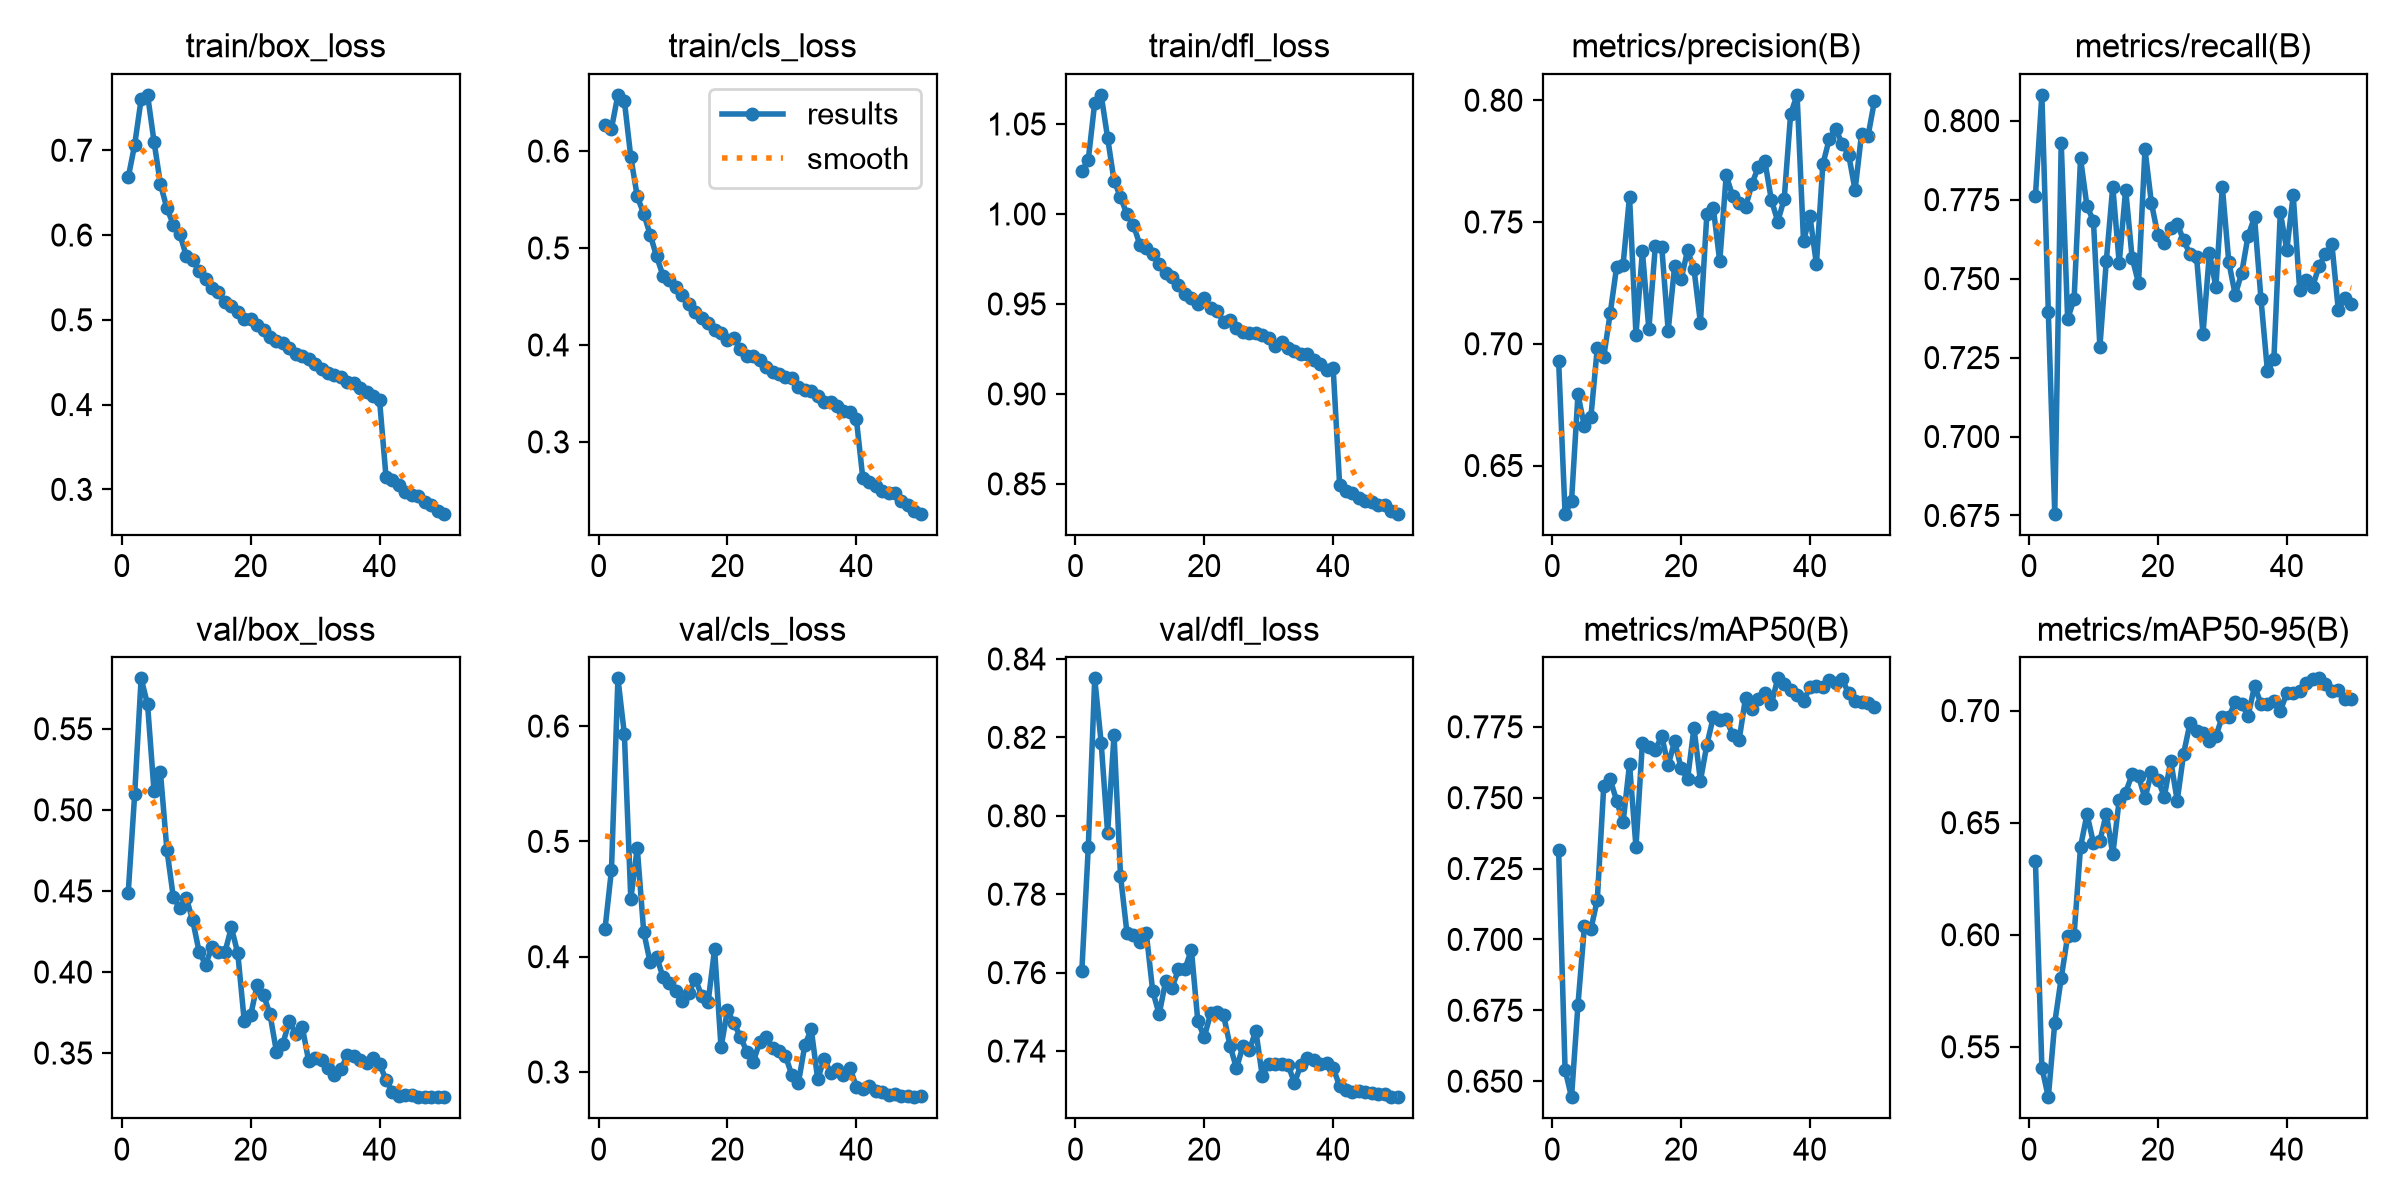

The table this chart was drawn from, first rows:
epoch, time, train/box_loss, train/cls_loss, train/dfl_loss, metrics/precision(B), metrics/recall(B), metrics/mAP50(B), metrics/mAP50-95(B), val/box_loss, val/cls_loss, val/dfl_loss, lr/pg0, lr/pg1, lr/pg2, lr/pg3, lr/pg4, lr/pg5, lr/pg6, lr/pg7
1, 2709, 0.668, 0.6264, 1.024, 0.6928, 0.7763, 0.7315, 0.6328, 0.449, 0.4242, 0.7605, 0.009999, 0.003333, 0.009999, 0.003333, 0.009999, 0.003333, 0.009999, 0.003333
2, 5194, 0.7065, 0.6232, 1.03, 0.6302, 0.8082, 0.6541, 0.5408, 0.5097, 0.4753, 0.792, 0.0196, 0.006534, 0.0196, 0.006534, 0.0196, 0.006534, 0.0196, 0.006534
3, 7667, 0.76, 0.658, 1.062, 0.6354, 0.7394, 0.6443, 0.5275, 0.5811, 0.6414, 0.835, 0.02881, 0.009604, 0.02881, 0.009604, 0.02881, 0.009604, 0.02881, 0.009604
4, 10135, 0.7653, 0.6518, 1.066, 0.6792, 0.6756, 0.677, 0.5607, 0.565, 0.593, 0.8186, 0.02822, 0.009406, 0.02822, 0.009406, 0.02822, 0.009406, 0.02822, 0.009406
5, 12602, 0.7103, 0.5937, 1.042, 0.6661, 0.793, 0.7046, 0.5806, 0.5117, 0.4499, 0.7957, 0.02762, 0.009208, 0.02762, 0.009208, 0.02762, 0.009208, 0.02762, 0.009208
6, 15066, 0.66, 0.5532, 1.018, 0.6698, 0.7372, 0.7036, 0.5994, 0.5231, 0.4943, 0.8206, 0.02703, 0.00901, 0.02703, 0.00901, 0.02703, 0.00901, 0.02703, 0.00901
7, 17526, 0.6315, 0.5354, 1.009, 0.6983, 0.7435, 0.714, 0.6, 0.4755, 0.4216, 0.7847, 0.02644, 0.008812, 0.02644, 0.008812, 0.02644, 0.008812, 0.02644, 0.008812
8, 20117, 0.6124, 0.5139, 0.9998, 0.6947, 0.7881, 0.7541, 0.6392, 0.4461, 0.3951, 0.7702, 0.02584, 0.008614, 0.02584, 0.008614, 0.02584, 0.008614, 0.02584, 0.008614
9, 22599, 0.6016, 0.4913, 0.994, 0.7125, 0.7729, 0.7564, 0.6538, 0.4396, 0.4, 0.7697, 0.02525, 0.008416, 0.02525, 0.008416, 0.02525, 0.008416, 0.02525, 0.008416
10, 25042, 0.5753, 0.4715, 0.983, 0.7316, 0.7683, 0.7489, 0.641, 0.4457, 0.3823, 0.7678, 0.02465, 0.008218, 0.02465, 0.008218, 0.02465, 0.008218, 0.02465, 0.008218
11, 27466, 0.571, 0.4668, 0.9814, 0.7324, 0.7284, 0.7413, 0.6418, 0.4319, 0.3773, 0.7701, 0.02406, 0.00802, 0.02406, 0.00802, 0.02406, 0.00802, 0.02406, 0.00802
12, 29895, 0.5573, 0.4601, 0.9777, 0.7604, 0.7556, 0.7618, 0.6541, 0.4125, 0.3702, 0.7553, 0.02347, 0.007822, 0.02347, 0.007822, 0.02347, 0.007822, 0.02347, 0.007822
13, 32324, 0.5481, 0.4514, 0.972, 0.7038, 0.7792, 0.7327, 0.6358, 0.4046, 0.3616, 0.7494, 0.02287, 0.007624, 0.02287, 0.007624, 0.02287, 0.007624, 0.02287, 0.007624
14, 34754, 0.5376, 0.4422, 0.967, 0.7379, 0.7549, 0.7694, 0.6602, 0.4153, 0.3682, 0.7578, 0.02228, 0.007426, 0.02228, 0.007426, 0.02228, 0.007426, 0.02228, 0.007426
15, 37185, 0.5325, 0.4337, 0.9649, 0.706, 0.7782, 0.7678, 0.6634, 0.4124, 0.3809, 0.7562, 0.02168, 0.007228, 0.02168, 0.007228, 0.02168, 0.007228, 0.02168, 0.007228
16, 39625, 0.521, 0.428, 0.9607, 0.74, 0.7566, 0.7669, 0.6716, 0.4121, 0.3658, 0.7608, 0.02109, 0.00703, 0.02109, 0.00703, 0.02109, 0.00703, 0.02109, 0.00703
17, 42066, 0.5163, 0.4223, 0.9557, 0.7398, 0.7486, 0.7717, 0.6708, 0.4274, 0.3608, 0.7609, 0.0205, 0.006832, 0.0205, 0.006832, 0.0205, 0.006832, 0.0205, 0.006832
18, 44514, 0.5093, 0.415, 0.9534, 0.7054, 0.7909, 0.7615, 0.6608, 0.4116, 0.4064, 0.7658, 0.0199, 0.006634, 0.0199, 0.006634, 0.0199, 0.006634, 0.0199, 0.006634
19, 46947, 0.5007, 0.4121, 0.9502, 0.7319, 0.7739, 0.7699, 0.6727, 0.3698, 0.3216, 0.7476, 0.01931, 0.006436, 0.01931, 0.006436, 0.01931, 0.006436, 0.01931, 0.006436
20, 49386, 0.501, 0.4048, 0.9532, 0.7264, 0.7638, 0.7605, 0.6691, 0.3733, 0.3535, 0.7436, 0.01871, 0.006238, 0.01871, 0.006238, 0.01871, 0.006238, 0.01871, 0.006238
21, 51833, 0.4941, 0.4069, 0.9476, 0.7383, 0.7612, 0.7565, 0.6616, 0.392, 0.3424, 0.7497, 0.01812, 0.00604, 0.01812, 0.00604, 0.01812, 0.00604, 0.01812, 0.00604
22, 54313, 0.4882, 0.3958, 0.9461, 0.7308, 0.7662, 0.7746, 0.6777, 0.3859, 0.3305, 0.75, 0.01753, 0.005842, 0.01753, 0.005842, 0.01753, 0.005842, 0.01753, 0.005842
23, 56761, 0.4802, 0.3886, 0.9398, 0.7086, 0.7674, 0.7559, 0.6598, 0.3739, 0.3177, 0.7491, 0.01693, 0.005644, 0.01693, 0.005644, 0.01693, 0.005644, 0.01693, 0.005644
24, 59208, 0.4751, 0.3884, 0.9412, 0.7531, 0.7621, 0.7687, 0.6808, 0.3508, 0.3088, 0.7413, 0.01634, 0.005446, 0.01634, 0.005446, 0.01634, 0.005446, 0.01634, 0.005446
25, 61650, 0.4731, 0.385, 0.9366, 0.7558, 0.7577, 0.7784, 0.6946, 0.3558, 0.326, 0.7356, 0.01574, 0.005248, 0.01574, 0.005248, 0.01574, 0.005248, 0.01574, 0.005248
26, 64086, 0.4672, 0.3769, 0.9343, 0.7338, 0.7569, 0.7775, 0.691, 0.3698, 0.3304, 0.7413, 0.01515, 0.00505, 0.01515, 0.00505, 0.01515, 0.00505, 0.01515, 0.00505
27, 66525, 0.4595, 0.3717, 0.9341, 0.7691, 0.7325, 0.7777, 0.6899, 0.3615, 0.3204, 0.7402, 0.01456, 0.004852, 0.01456, 0.004852, 0.01456, 0.004852, 0.01456, 0.004852
28, 68987, 0.4575, 0.37, 0.9338, 0.7607, 0.758, 0.7722, 0.6863, 0.3663, 0.3179, 0.7452, 0.01396, 0.004654, 0.01396, 0.004654, 0.01396, 0.004654, 0.01396, 0.004654
29, 71439, 0.4534, 0.3671, 0.933, 0.758, 0.7474, 0.7702, 0.6886, 0.345, 0.3139, 0.7336, 0.01337, 0.004456, 0.01337, 0.004456, 0.01337, 0.004456, 0.01337, 0.004456
30, 73948, 0.4478, 0.3663, 0.9312, 0.756, 0.7791, 0.7852, 0.6974, 0.3467, 0.2971, 0.7368, 0.01277, 0.004258, 0.01277, 0.004258, 0.01277, 0.004258, 0.01277, 0.004258
31, 76506, 0.4425, 0.357, 0.9268, 0.7657, 0.7553, 0.7814, 0.6973, 0.3454, 0.2903, 0.7367, 0.01218, 0.00406, 0.01218, 0.00406, 0.01218, 0.00406, 0.01218, 0.00406
32, 78979, 0.437, 0.3539, 0.9286, 0.7727, 0.7448, 0.7847, 0.7037, 0.3407, 0.3232, 0.7366, 0.01159, 0.003862, 0.01159, 0.003862, 0.01159, 0.003862, 0.01159, 0.003862
33, 81453, 0.4351, 0.3528, 0.9256, 0.775, 0.7517, 0.7871, 0.7029, 0.3365, 0.3371, 0.7365, 0.01099, 0.003664, 0.01099, 0.003664, 0.01099, 0.003664, 0.01099, 0.003664
34, 83923, 0.4328, 0.3472, 0.9237, 0.7592, 0.7636, 0.7829, 0.6977, 0.34, 0.2937, 0.7319, 0.0104, 0.003466, 0.0104, 0.003466, 0.0104, 0.003466, 0.0104, 0.003466
35, 86390, 0.4266, 0.3408, 0.9221, 0.7502, 0.7693, 0.7921, 0.7109, 0.3486, 0.3117, 0.7365, 0.009804, 0.003268, 0.009804, 0.003268, 0.009804, 0.003268, 0.009804, 0.003268
36, 88851, 0.4256, 0.3412, 0.9222, 0.7594, 0.7435, 0.79, 0.7031, 0.3483, 0.2993, 0.7381, 0.00921, 0.00307, 0.00921, 0.00307, 0.00921, 0.00307, 0.00921, 0.00307
37, 91303, 0.4194, 0.3371, 0.9188, 0.7943, 0.7207, 0.7881, 0.7029, 0.3456, 0.3022, 0.7378, 0.008616, 0.002872, 0.008616, 0.002872, 0.008616, 0.002872, 0.008616, 0.002872
38, 93775, 0.4148, 0.3323, 0.9166, 0.8022, 0.7244, 0.7863, 0.7041, 0.3439, 0.2977, 0.7366, 0.008022, 0.002674, 0.008022, 0.002674, 0.008022, 0.002674, 0.008022, 0.002674
39, 96244, 0.4104, 0.331, 0.9135, 0.7422, 0.771, 0.784, 0.6998, 0.3467, 0.3038, 0.737, 0.007428, 0.002476, 0.007428, 0.002476, 0.007428, 0.002476, 0.007428, 0.002476
40, 2532, 0.4049, 0.3235, 0.9143, 0.7523, 0.7591, 0.7889, 0.7078, 0.3432, 0.2871, 0.7357, 0.006834, 0.002278, 0.006834, 0.002278, 0.006834, 0.002278, 0.006834, 0.002278
41, 4927, 0.3149, 0.2627, 0.8496, 0.7327, 0.7764, 0.7893, 0.7077, 0.3336, 0.2854, 0.7311, 0.00624, 0.00208, 0.00624, 0.00208, 0.00624, 0.00208, 0.00624, 0.00208
42, 7322, 0.3116, 0.2583, 0.8462, 0.7737, 0.7465, 0.7892, 0.7087, 0.3261, 0.2879, 0.7299, 0.005646, 0.001882, 0.005646, 0.001882, 0.005646, 0.001882, 0.005646, 0.001882
43, 9714, 0.3049, 0.2546, 0.845, 0.7841, 0.7495, 0.7914, 0.7125, 0.3236, 0.2833, 0.7296, 0.005052, 0.001684, 0.005052, 0.001684, 0.005052, 0.001684, 0.005052, 0.001684
44, 12122, 0.2973, 0.2495, 0.8422, 0.7882, 0.7473, 0.7906, 0.7142, 0.3244, 0.2823, 0.7299, 0.004458, 0.001486, 0.004458, 0.001486, 0.004458, 0.001486, 0.004458, 0.001486
45, 14527, 0.2933, 0.247, 0.8407, 0.7821, 0.754, 0.7917, 0.7144, 0.3242, 0.2798, 0.7296, 0.003864, 0.001288, 0.003864, 0.001288, 0.003864, 0.001288, 0.003864, 0.001288
46, 16932, 0.2919, 0.2468, 0.8398, 0.7777, 0.7577, 0.7869, 0.7118, 0.3231, 0.2811, 0.7292, 0.00327, 0.00109, 0.00327, 0.00109, 0.00327, 0.00109, 0.00327, 0.00109
47, 19335, 0.2847, 0.2395, 0.8381, 0.7631, 0.7609, 0.7842, 0.7087, 0.323, 0.2788, 0.7292, 0.002676, 0.000892, 0.002676, 0.000892, 0.002676, 0.000892, 0.002676, 0.000892
48, 21743, 0.281, 0.2345, 0.8381, 0.7861, 0.7401, 0.7838, 0.7094, 0.3228, 0.2796, 0.729, 0.002082, 0.000694, 0.002082, 0.000694, 0.002082, 0.000694, 0.002082, 0.000694
49, 24155, 0.2745, 0.2291, 0.8348, 0.7852, 0.7439, 0.7833, 0.7052, 0.3229, 0.2782, 0.7282, 0.001488, 0.000496, 0.001488, 0.000496, 0.001488, 0.000496, 0.001488, 0.000496
50, 26580, 0.2713, 0.2259, 0.8334, 0.7996, 0.742, 0.7819, 0.7054, 0.3231, 0.2796, 0.7283, 0.000894, 0.000298, 0.000894, 0.000298, 0.000894, 0.000298, 0.000894, 0.000298
